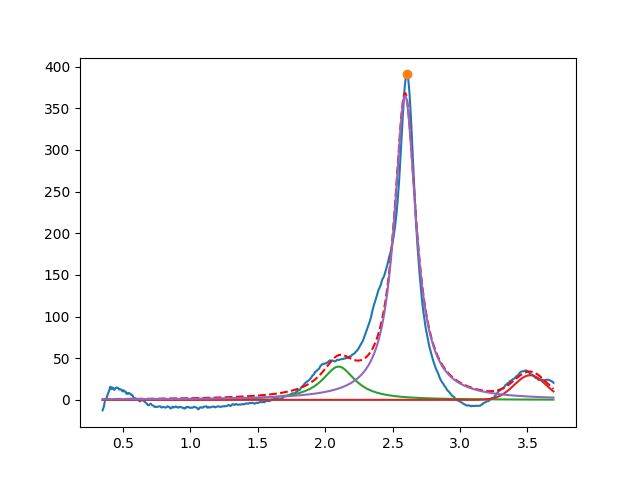

The file beside this chart, header and first rows:
2.099999999999999645e+00, 3.999999999999990763e+01, 2.999999999999999334e-01, 2.358489466220038935e-20
3.520255148553387059e+00, 2.962985272711753737e+01, 2.785940445357967810e-01, 9.999999999999998890e-01
2.592817924836877896e+00, 3.649702141012850802e+02, 1.948010324590105646e-01, 1.176767130105664680e-22
